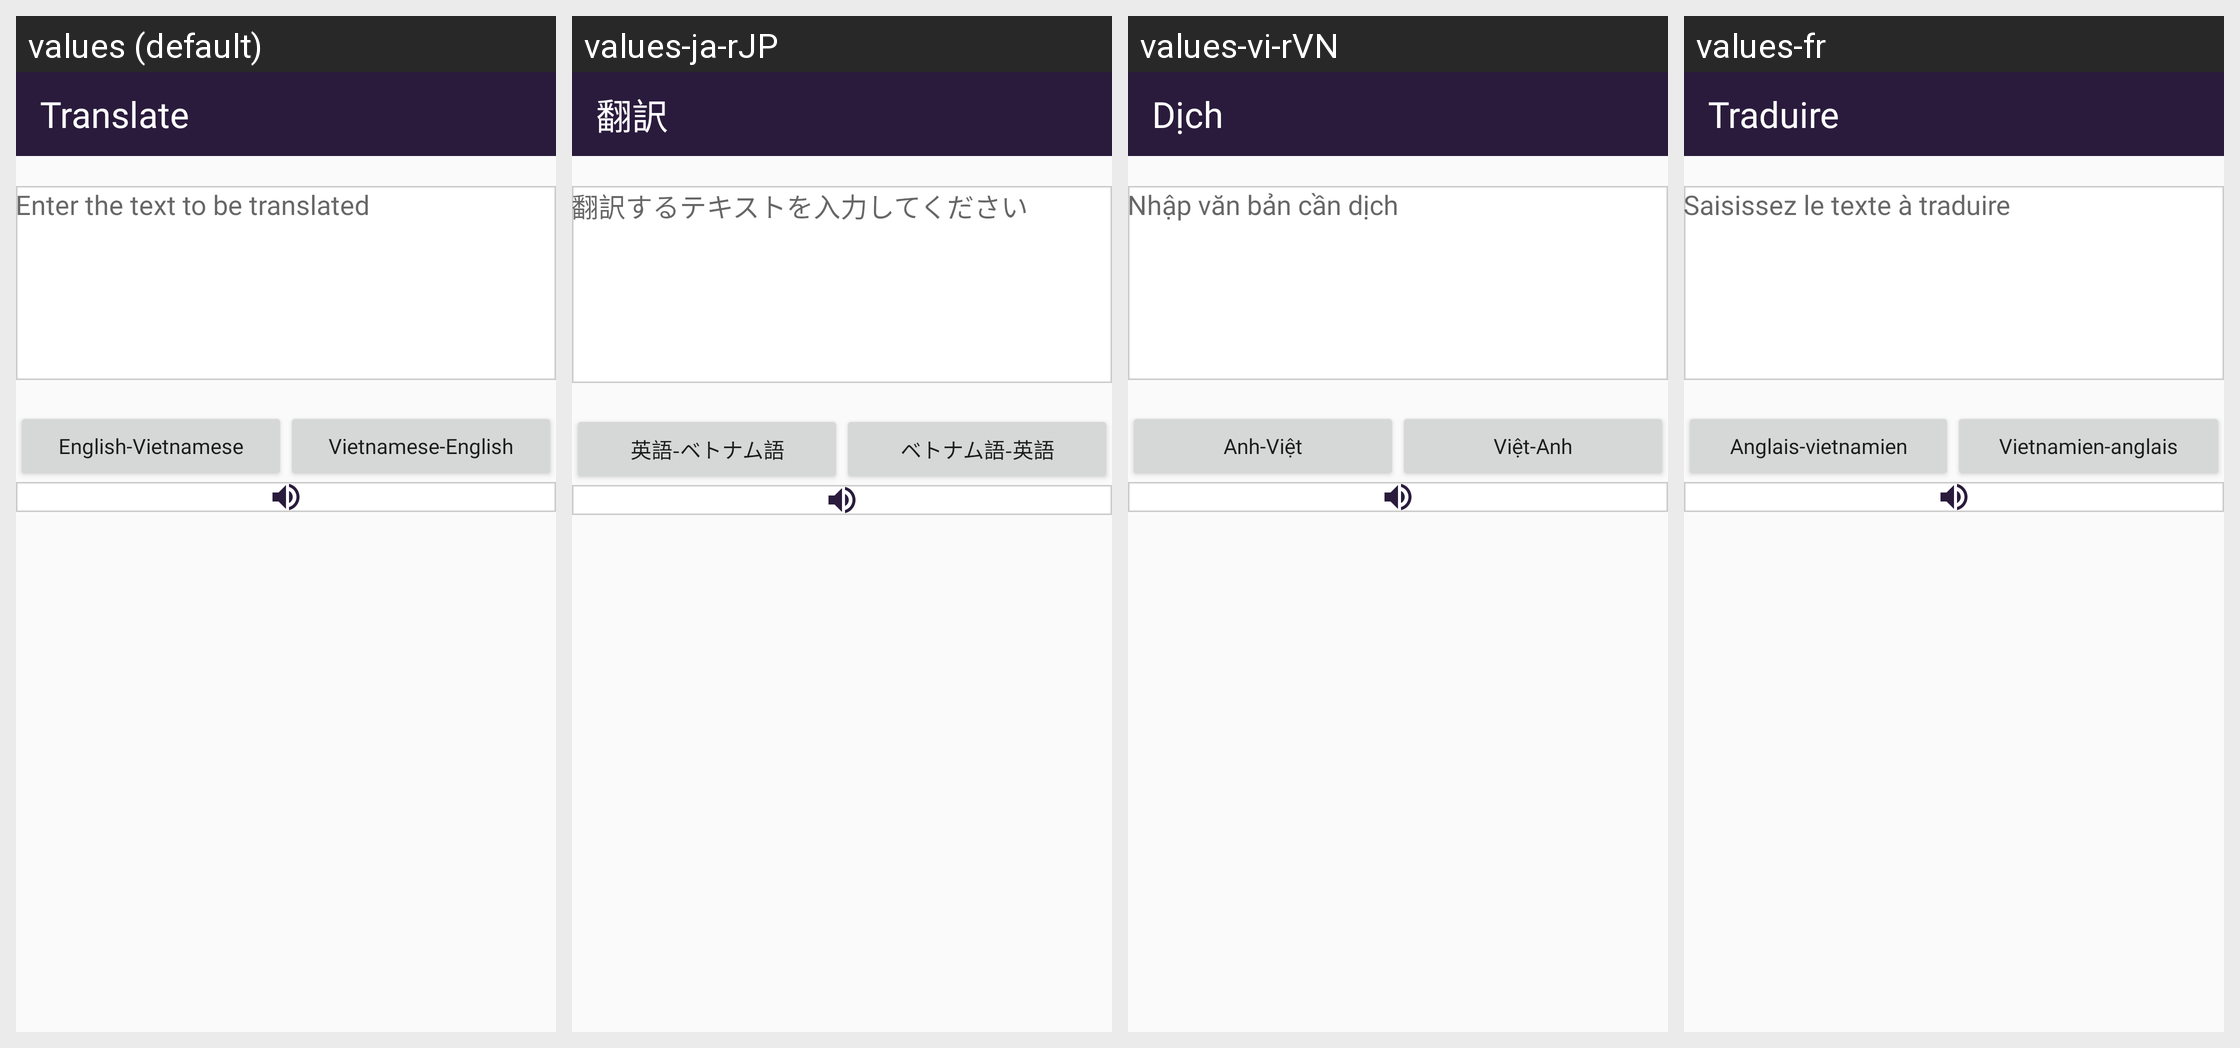

The same Android screen rendered under several of its app's locales, left to right. List the strings drawn on it with the default value and each locale's translation.
Android screen res/layout/activity_translate.xml rendered under 4 locales, left to right: values (default), values-ja-rJP, values-vi-rVN, values-fr. Device: Nexus 5 (rendered at 1080×1920; each locale shown at half size, 540×960, under a caption strip naming it); theme Theme.AppCompat.Light.NoActionBar.
Other locales in the repository, not shown: values-ko-rKR.
Strings drawn on this screen, with the default value and each locale's value (text and hints the layout hard-codes, and strings that could not be matched under every locale, appear in the picture but are not listed):

title_translate
  values: Translate
  values-ja-rJP: 翻訳
  values-vi-rVN: Dịch
  values-fr: Traduire

hint_input_translate
  values: Enter the text to be translated
  values-ja-rJP: 翻訳するテキストを入力してください
  values-vi-rVN: Nhập văn bản cần dịch
  values-fr: Saisissez le texte à traduire

name_btn_translate1
  values: English-Vietnamese
  values-ja-rJP: 英語-ベトナム語
  values-vi-rVN: Anh-Việt
  values-fr: Anglais-vietnamien

name_btn_translate2
  values: Vietnamese-English
  values-ja-rJP: ベトナム語-英語
  values-vi-rVN: Việt-Anh
  values-fr: Vietnamien-anglais
